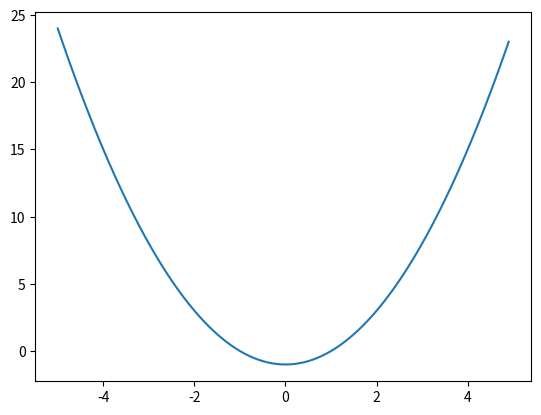

This figure's Python source:
import numpy as np
import matplotlib.pyplot as plt

def plot(fun, start, end):
    x = np.arange(float(start), float(end), 0.1)
    
    n_fun = np.vectorize(fun)
    plt.plot(x, n_fun(x))


    plt.show()


if __name__ == "__main__":
    fun = lambda x: x**2 - 1
    plot(fun, -5, 5)